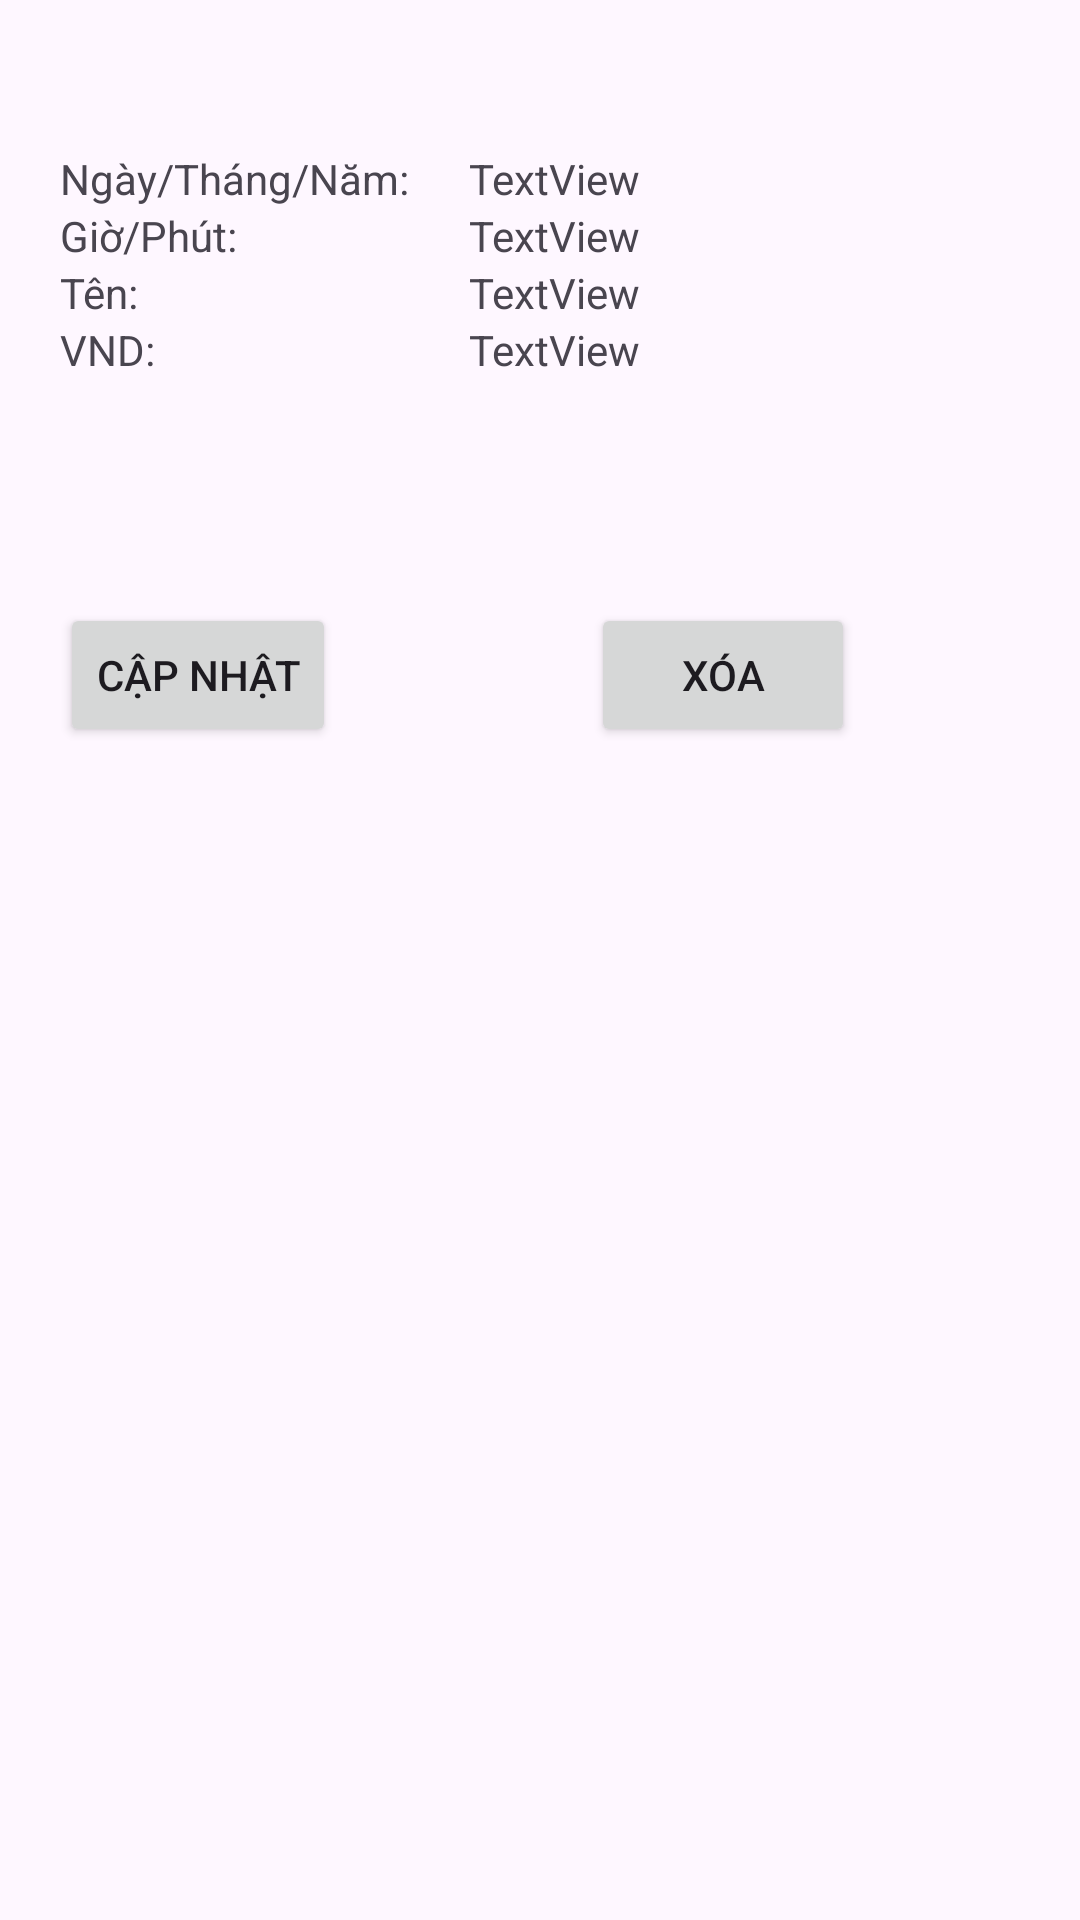

The Android layout XML behind this screen, and the referenced resources:
<!-- AndroidManifest.xml: application theme Theme.DesignUILogin -->
<!-- res/layout/activity_update_chi.xml -->
<?xml version="1.0" encoding="utf-8"?>
<ScrollView xmlns:android="http://schemas.android.com/apk/res/android"
    xmlns:app="http://schemas.android.com/apk/res-auto"
    xmlns:tools="http://schemas.android.com/tools"
    android:id="@+id/main"
    android:orientation="vertical"
    android:layout_width="match_parent"
    android:layout_height="match_parent"
    tools:context=".UpdateChi">
    <LinearLayout
        android:layout_width="match_parent"
        android:layout_height="match_parent"
        android:orientation="vertical">


        <LinearLayout
            android:layout_width="match_parent"
            android:layout_height="wrap_content"
            android:layout_marginLeft="20dp"
            android:layout_marginTop="50dp"
            android:orientation="horizontal">

            <LinearLayout
                android:layout_width="wrap_content"
                android:layout_height="wrap_content"
                android:orientation="vertical">

                <TextView
                    android:id="@+id/textView21"
                    android:layout_width="match_parent"
                    android:layout_height="wrap_content"
                    android:text="Ngày/Tháng/Năm:" />

                <TextView
                    android:id="@+id/textView22"
                    android:layout_width="match_parent"
                    android:layout_height="wrap_content"
                    android:text="Giờ/Phút:" />

                <TextView
                    android:id="@+id/textView23"
                    android:layout_width="match_parent"
                    android:layout_height="wrap_content"
                    android:text="Tên:" />

                <TextView
                    android:id="@+id/textView24"
                    android:layout_width="match_parent"
                    android:layout_height="wrap_content"
                    android:text="VND:" />
            </LinearLayout>

            <LinearLayout
                android:layout_width="wrap_content"
                android:layout_height="wrap_content"
                android:layout_marginLeft="20dp"
                android:orientation="vertical">

                <TextView
                    android:id="@+id/tvDateChi"
                    android:layout_width="match_parent"
                    android:layout_height="wrap_content"
                    android:text="TextView" />

                <TextView
                    android:id="@+id/tvTimeChi"
                    android:layout_width="match_parent"
                    android:layout_height="wrap_content"
                    android:text="TextView" />

                <TextView
                    android:id="@+id/tvKhoanChi"
                    android:layout_width="match_parent"
                    android:layout_height="wrap_content"
                    android:text="TextView" />

                <TextView
                    android:id="@+id/tvLuongChi"
                    android:layout_width="match_parent"
                    android:layout_height="wrap_content"
                    android:text="TextView" />
            </LinearLayout>

        </LinearLayout>
        <LinearLayout
            android:layout_marginTop="75dp"
            android:layout_marginLeft="20dp"
            android:layout_width="match_parent"
            android:layout_height="match_parent"
            android:orientation="horizontal">
            <androidx.appcompat.widget.AppCompatButton
                android:id="@+id/btnUpdateChi"
                android:layout_width="wrap_content"
                android:layout_height="wrap_content"
                android:text="Cập nhật" />
            <androidx.appcompat.widget.AppCompatButton
                android:layout_marginLeft="85dp"
                android:id="@+id/btnDeleteChi"
                android:layout_width="wrap_content"
                android:layout_height="wrap_content"
                android:text="Xóa" />

        </LinearLayout>


</LinearLayout>

</ScrollView>
<!-- resources referenced by this layout -->
<resources>
  <style name="Theme.DesignUILogin" parent="Base.Theme.DesignUILogin" />
  <style name="Base.Theme.DesignUILogin" parent="Theme.Material3.DayNight.NoActionBar">
          
          
      </style>
</resources>
